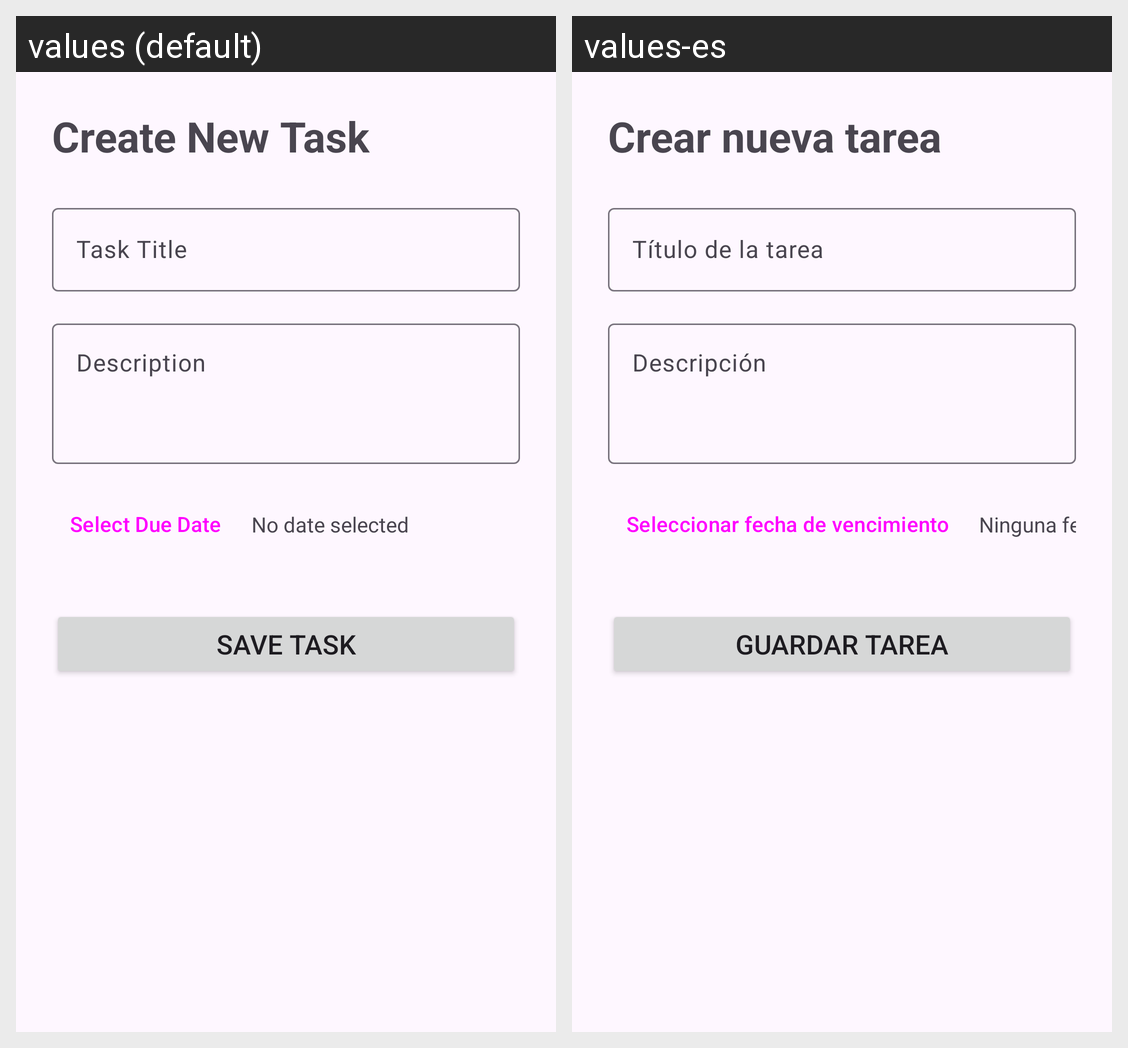

Locale-by-locale string values for the Android screen shown in this grid:
Android screen res/layout/fragment_create_task.xml rendered under 2 locales, left to right: values (default), values-es. Device: Nexus 5 (rendered at 1080×1920; each locale shown at half size, 540×960, under a caption strip naming it); theme Theme.FocusTimer.
Strings drawn on this screen, with the default value and each locale's value (text and hints the layout hard-codes, and strings that could not be matched under every locale, appear in the picture but are not listed):

create_task_title
  values: Create New Task
  values-es: Crear nueva tarea

task_title
  values: Task Title
  values-es: Título de la tarea

task_description
  values: Description
  values-es: Descripción

select_due_date
  values: Select Due Date
  values-es: Seleccionar fecha de vencimiento

no_date_selected
  values: No date selected
  values-es: Ninguna fecha seleccionada

save_task
  values: Save Task
  values-es: Guardar tarea
